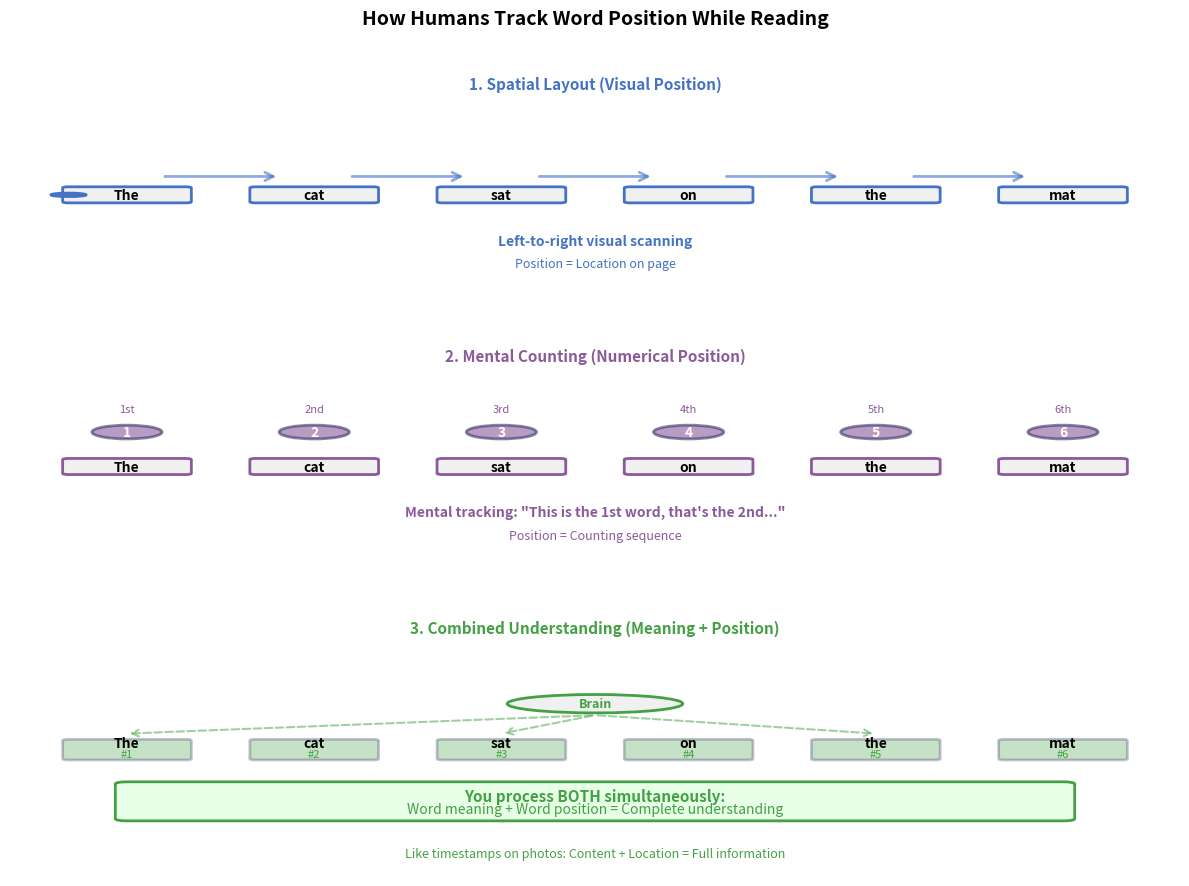

This chart was generated by the following Python code: (Note: this script raises an exception after producing the figure.)
"""
Generate Human Reading Pattern Diagram
Week 5 Transformers - For Slide 12 (Human Introspection)
Shows how humans track position: spatial layout + mental counting
"""

import matplotlib.pyplot as plt
import matplotlib.patches as mpatches
from matplotlib.patches import FancyBboxPatch, Circle, FancyArrowPatch, Ellipse
import numpy as np

# Template colors
COLOR_MAIN = '#333366'
COLOR_BLUE = '#4472C4'
COLOR_PURPLE = '#8B5A9B'
COLOR_GREEN = '#44A044'
COLOR_ORANGE = '#FF7F0E'
COLOR_LIGHT_BG = '#F0F0F0'

# Create figure
fig, (ax_top, ax_mid, ax_bottom) = plt.subplots(3, 1, figsize=(12, 9),
                                                  gridspec_kw={'height_ratios': [1, 1, 1]})
fig.patch.set_facecolor('white')
fig.suptitle('How Humans Track Word Position While Reading', fontsize=14, fontweight='bold', y=0.98)

# TOP PANEL: Eye Movement / Spatial Layout
ax_top.set_xlim(0, 10)
ax_top.set_ylim(0, 10)
ax_top.axis('off')
ax_top.set_title('1. Spatial Layout (Visual Position)', fontsize=11, fontweight='bold',
                  color=COLOR_BLUE, pad=10)

# Sentence words with spatial positions
sentence = "The cat sat on the mat"
words = sentence.split()
x_positions = np.linspace(1, 9, len(words))

for i, (word, x) in enumerate(zip(words, x_positions)):
    # Word box
    word_box = FancyBboxPatch((x-0.5, 6-0.3), 1.0, 0.6,
                              boxstyle="round,pad=0.05",
                              facecolor=COLOR_LIGHT_BG, edgecolor=COLOR_BLUE, linewidth=2)
    ax_top.add_patch(word_box)
    ax_top.text(x, 6, word, ha='center', va='center',
                fontsize=10, fontweight='bold')

# Eye movement arrows (saccades)
for i in range(len(words) - 1):
    x1, x2 = x_positions[i], x_positions[i+1]
    arrow = FancyArrowPatch((x1+0.3, 6.8), (x2-0.3, 6.8),
                           arrowstyle='->', mutation_scale=15,
                           linewidth=2, color=COLOR_BLUE, alpha=0.6)
    ax_top.add_patch(arrow)

# Eye icon
eye = Ellipse((0.5, 6), 0.3, 0.15, facecolor='white', edgecolor=COLOR_BLUE, linewidth=2)
ax_top.add_patch(eye)
pupil = Circle((0.5, 6), 0.08, facecolor=COLOR_BLUE)
ax_top.add_patch(pupil)

# Explanation
ax_top.text(5, 4, 'Left-to-right visual scanning', ha='center', va='center',
            fontsize=10, fontweight='bold', color=COLOR_BLUE)
ax_top.text(5, 3, 'Position = Location on page', ha='center', va='center',
            fontsize=9, color=COLOR_BLUE)

# MIDDLE PANEL: Mental Position Tracking
ax_mid.set_xlim(0, 10)
ax_mid.set_ylim(0, 10)
ax_mid.axis('off')
ax_mid.set_title('2. Mental Counting (Numerical Position)', fontsize=11, fontweight='bold',
                  color=COLOR_PURPLE, pad=10)

# Same words with numerical labels
for i, (word, x) in enumerate(zip(words, x_positions)):
    # Word box
    word_box = FancyBboxPatch((x-0.5, 6-0.3), 1.0, 0.6,
                              boxstyle="round,pad=0.05",
                              facecolor=COLOR_LIGHT_BG, edgecolor=COLOR_PURPLE, linewidth=2)
    ax_mid.add_patch(word_box)
    ax_mid.text(x, 6, word, ha='center', va='center',
                fontsize=10, fontweight='bold')

    # Position number above
    num_circle = Circle((x, 7.5), 0.3, facecolor=COLOR_PURPLE,
                        edgecolor=COLOR_MAIN, linewidth=2, alpha=0.6)
    ax_mid.add_patch(num_circle)
    ax_mid.text(x, 7.5, str(i+1), ha='center', va='center',
                fontsize=10, fontweight='bold', color='white')

    # Label for position type
    if i == 0:
        ax_mid.text(x, 8.5, '1st', ha='center', va='center',
                    fontsize=8, color=COLOR_PURPLE)
    elif i == 1:
        ax_mid.text(x, 8.5, '2nd', ha='center', va='center',
                    fontsize=8, color=COLOR_PURPLE)
    elif i == 2:
        ax_mid.text(x, 8.5, '3rd', ha='center', va='center',
                    fontsize=8, color=COLOR_PURPLE)
    else:
        ax_mid.text(x, 8.5, f'{i+1}th', ha='center', va='center',
                    fontsize=8, color=COLOR_PURPLE)

# Explanation
ax_mid.text(5, 4, 'Mental tracking: "This is the 1st word, that\'s the 2nd..."', ha='center', va='center',
            fontsize=10, fontweight='bold', color=COLOR_PURPLE)
ax_mid.text(5, 3, 'Position = Counting sequence', ha='center', va='center',
            fontsize=9, color=COLOR_PURPLE)

# BOTTOM PANEL: Fusion (Spatial + Numerical)
ax_bottom.set_xlim(0, 10)
ax_bottom.set_ylim(0, 10)
ax_bottom.axis('off')
ax_bottom.set_title('3. Combined Understanding (Meaning + Position)', fontsize=11, fontweight='bold',
                     color=COLOR_GREEN, pad=10)

# Fused representation
for i, (word, x) in enumerate(zip(words, x_positions)):
    # Word box with both spatial and numerical info
    word_box = FancyBboxPatch((x-0.5, 5.5-0.4), 1.0, 0.8,
                              boxstyle="round,pad=0.05",
                              facecolor=COLOR_GREEN, edgecolor=COLOR_MAIN,
                              linewidth=2, alpha=0.3)
    ax_bottom.add_patch(word_box)
    ax_bottom.text(x, 5.8, word, ha='center', va='center',
                   fontsize=10, fontweight='bold')
    ax_bottom.text(x, 5.3, f'#{i+1}', ha='center', va='center',
                   fontsize=8, color=COLOR_GREEN)

# Brain icon
brain_y = 7.5
brain = Ellipse((5, brain_y), 1.5, 0.8, facecolor=COLOR_LIGHT_BG,
                edgecolor=COLOR_GREEN, linewidth=2)
ax_bottom.add_patch(brain)
ax_bottom.text(5, brain_y, 'Brain', ha='center', va='center',
               fontsize=9, fontweight='bold', color=COLOR_GREEN)

# Arrows from brain to words
for i, x in enumerate(x_positions[::2]):  # Every other word
    arrow = FancyArrowPatch((5, brain_y-0.5), (x, 6.2),
                           arrowstyle='->', mutation_scale=12,
                           linewidth=1.5, color=COLOR_GREEN, alpha=0.5,
                           linestyle='dashed')
    ax_bottom.add_patch(arrow)

# Key insight box
insight_box = FancyBboxPatch((1, 2.5), 8, 1.5,
                             boxstyle="round,pad=0.1",
                             facecolor='#E6FFE6', edgecolor=COLOR_GREEN, linewidth=2)
ax_bottom.add_patch(insight_box)
ax_bottom.text(5, 3.5, 'You process BOTH simultaneously:', ha='center', va='center',
               fontsize=11, fontweight='bold', color=COLOR_GREEN)
ax_bottom.text(5, 2.9, 'Word meaning + Word position = Complete understanding', ha='center', va='center',
               fontsize=10, color=COLOR_GREEN)

# Analogy at bottom
ax_bottom.text(5, 1, 'Like timestamps on photos: Content + Location = Full information', ha='center', va='center',
               fontsize=9, style='italic', color=COLOR_GREEN)

plt.tight_layout(rect=[0, 0, 1, 0.96])

# Save figure
output_path = '../figures/sr_19_human_reading_pattern.pdf'
plt.savefig(output_path, dpi=300, bbox_inches='tight', facecolor='white')
print(f'Saved: {output_path}')

plt.close()
